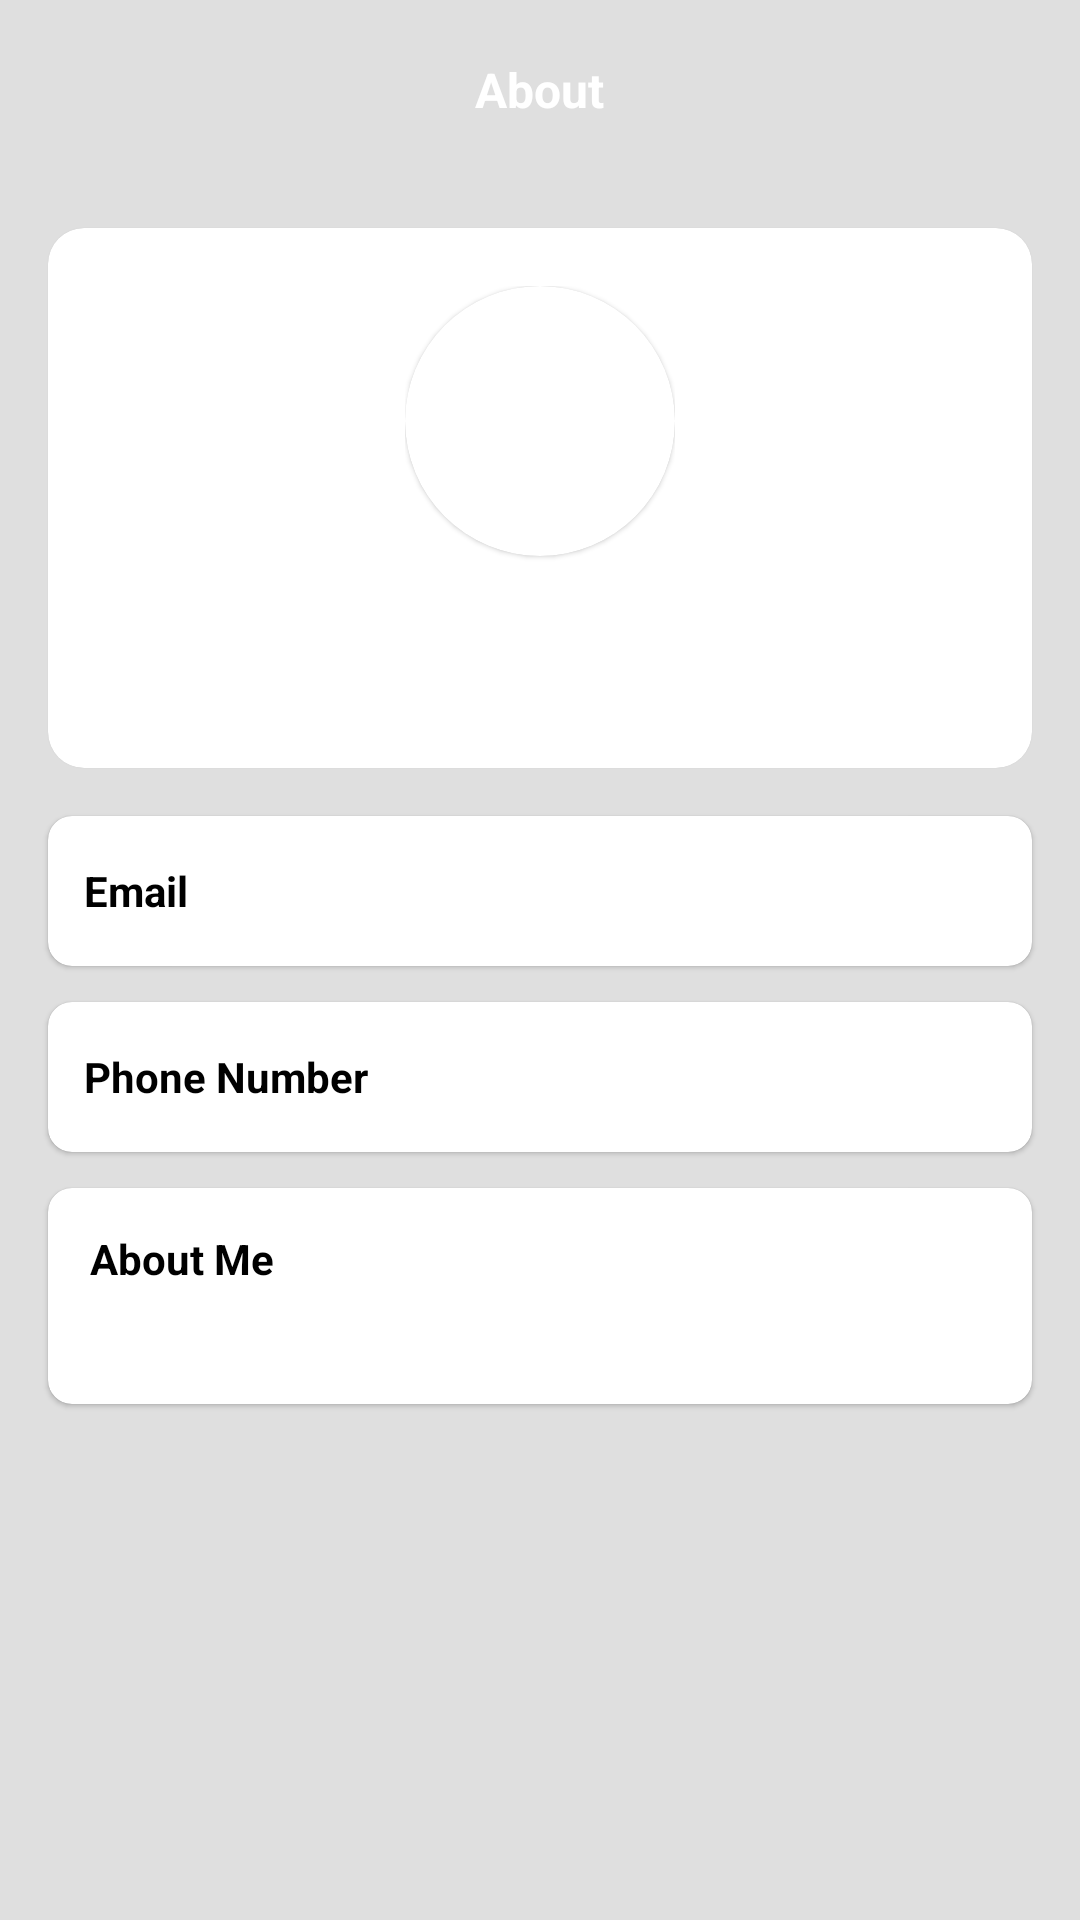

Write the Android layout XML for this screen, with the resource values it uses.
<!-- AndroidManifest.xml: application theme Theme.Dicoding_beginner_hamas -->
<!-- res/layout/activity_about.xml -->
<?xml version="1.0" encoding="utf-8"?>
<LinearLayout xmlns:android="http://schemas.android.com/apk/res/android"
    xmlns:app="http://schemas.android.com/apk/res-auto"
    xmlns:tools="http://schemas.android.com/tools"
    android:layout_width="match_parent"
    android:layout_height="match_parent"
    android:orientation="vertical"
    tools:context=".AboutActivity"
    android:background="@color/lightGrey">

    <RelativeLayout
        android:layout_width="match_parent"
        android:layout_height="60dp">
        <ImageView
            android:id="@+id/btn_back"
            android:layout_width="wrap_content"
            android:layout_height="wrap_content"
            android:layout_centerVertical="true"
            android:layout_marginStart="12dp"
            android:src="@drawable/baseline_arrow_back_24"
            />
        <TextView
            android:layout_width="wrap_content"
            android:layout_height="wrap_content"
            android:layout_centerInParent="true"
            android:text="About"
            android:textStyle="bold"
            android:textColor="@color/white"
            android:textSize="16dp"
            />
    </RelativeLayout>

    <com.google.android.material.card.MaterialCardView
        android:layout_width="match_parent"
        android:layout_height="180dp"
        app:cardBackgroundColor="@color/white"
        app:cardCornerRadius="12dp"
        android:layout_margin="16dp">
        <LinearLayout
            android:layout_gravity="center"
            android:layout_width="wrap_content"
            android:layout_height="wrap_content"
            android:orientation="vertical">
            <com.google.android.material.card.MaterialCardView
                android:layout_gravity="center"
                android:layout_width="90dp"
                android:layout_height="90dp"
                app:cardCornerRadius="100dp">
                <ImageView
                    android:layout_width="match_parent"
                    android:layout_height="match_parent"
                    android:src="@drawable/myself" />
            </com.google.android.material.card.MaterialCardView>
            <TextView
                android:id="@+id/text_name"
                android:layout_marginTop="8dp"
                android:layout_gravity="center"
                android:layout_width="wrap_content"
                android:layout_height="wrap_content"

                android:textStyle="bold"
                android:textSize="18dp"
                android:textColor="@color/black"
                android:lineHeight="0.1dp"
                />
            <TextView
                android:id="@+id/text_username"
                android:layout_gravity="center"
                android:layout_width="wrap_content"
                android:layout_height="wrap_content"
                android:textStyle="bold"
                android:textSize="14dp"
                android:textColor="@color/grey"
                android:lineHeight="0.1dp"
                />
        </LinearLayout>

    </com.google.android.material.card.MaterialCardView>

    <com.google.android.material.card.MaterialCardView
        android:layout_width="match_parent"
        android:layout_height="50dp"
        app:cardBackgroundColor="@color/white"
        app:cardCornerRadius="8dp"
        android:layout_marginHorizontal="16dp">
        <RelativeLayout
            android:layout_width="match_parent"
            android:layout_height="match_parent">
            <TextView
                android:layout_marginStart="12dp"
                android:layout_centerVertical="true"
                android:layout_width="wrap_content"
                android:layout_height="wrap_content"
                android:text="Email"
                android:textStyle="bold"
                android:textSize="14dp"
                android:textColor="@color/black"
                android:lineHeight="0.1dp"
                />
            <TextView
                android:id="@+id/text_email"
                android:layout_marginEnd="12dp"
                android:layout_centerVertical="true"
                android:layout_alignParentEnd="true"
                android:textAlignment="textEnd"
                android:layout_width="wrap_content"
                android:layout_height="wrap_content"

                android:textSize="14dp"
                android:textColor="@color/grey"
                android:lineHeight="0.1dp"
                />
        </RelativeLayout>
    </com.google.android.material.card.MaterialCardView>
    <com.google.android.material.card.MaterialCardView
        android:layout_width="match_parent"
        android:layout_height="50dp"
        android:layout_marginTop="12dp"
        app:cardBackgroundColor="@color/white"
        app:cardCornerRadius="8dp"
        android:layout_marginHorizontal="16dp">
        <RelativeLayout
            android:layout_width="match_parent"
            android:layout_height="match_parent">
            <TextView
                android:layout_marginStart="12dp"
                android:layout_centerVertical="true"
                android:layout_width="wrap_content"
                android:layout_height="wrap_content"
                android:text="Phone Number"
                android:textStyle="bold"
                android:textSize="14dp"
                android:textColor="@color/black"
                android:lineHeight="0.1dp"
                />
            <TextView
                android:id="@+id/text_phone"
                android:layout_marginEnd="12dp"
                android:layout_centerVertical="true"
                android:layout_alignParentEnd="true"
                android:textAlignment="textEnd"
                android:layout_width="wrap_content"
                android:layout_height="wrap_content"

                android:textSize="14dp"
                android:textColor="@color/grey"
                android:lineHeight="0.1dp"
                />
        </RelativeLayout>
    </com.google.android.material.card.MaterialCardView>
    <com.google.android.material.card.MaterialCardView
        android:layout_width="match_parent"
        android:layout_height="wrap_content"
        android:layout_marginTop="12dp"
        app:cardBackgroundColor="@color/white"
        app:cardCornerRadius="8dp"
        android:layout_marginHorizontal="16dp">
       <LinearLayout
           android:layout_width="match_parent"
           android:layout_height="match_parent"
           android:layout_margin="14dp"
           android:orientation="vertical"
           >
           <TextView
               android:layout_width="wrap_content"
               android:layout_height="wrap_content"
               android:text="About Me"
               android:textStyle="bold"
               android:textColor="@color/black" />
           <TextView
               android:id="@+id/text_aboutme"
               android:layout_width="match_parent"
               android:layout_height="wrap_content"

               android:textSize="14dp"
               android:textColor="@color/grey"
               android:layout_marginTop="6dp"
               />
       </LinearLayout>
    </com.google.android.material.card.MaterialCardView>

</LinearLayout>
<!-- resources referenced by this layout -->
<resources>
  <color name="black">#FF000000</color>
  <color name="grey">#A0A0A0</color>
  <color name="lightGrey">#DFDFDF</color>
  <color name="white">#FFFFFFFF</color>
  <style name="Theme.Dicoding_beginner_hamas" parent="Theme.MaterialComponents.DayNight.NoActionBar">
          
          <item name="colorPrimary">@color/purple_500</item>
          <item name="colorPrimaryVariant">@color/purple_700</item>
          <item name="colorOnPrimary">@color/white</item>
          
          <item name="colorSecondary">@color/teal_200</item>
          <item name="colorSecondaryVariant">@color/teal_700</item>
          <item name="colorOnSecondary">@color/black</item>
          
  
          <item name="android:statusBarColor">@color/black</item>
          
  
      </style>
  <color name="purple_500">#FF6200EE</color>
  <color name="purple_700">#FF3700B3</color>
  <color name="teal_200">#FF03DAC5</color>
  <color name="teal_700">#FF018786</color>
</resources>
